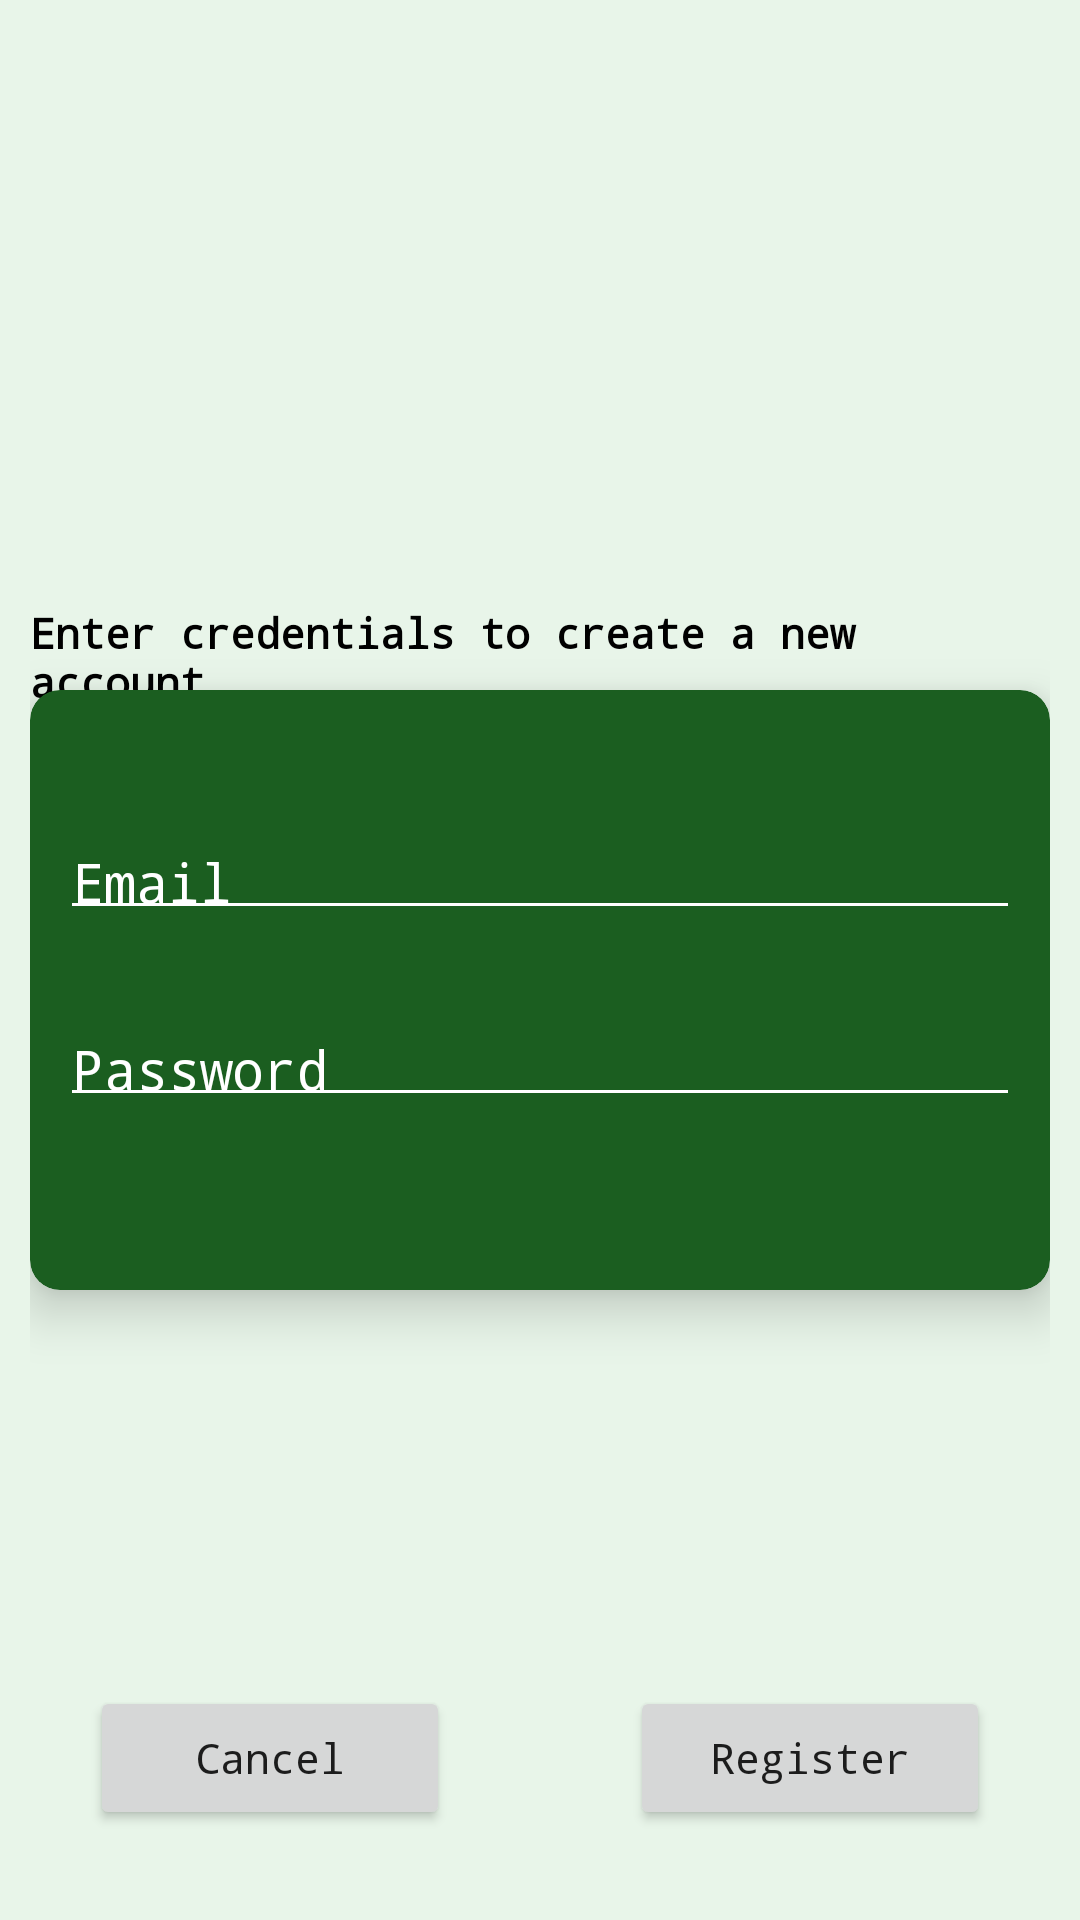

Produce the Android XML layout that renders to this screen, including the resource entries it uses.
<!-- AndroidManifest.xml: application theme Theme.Termproject2023 -->
<!-- res/layout/fragment_register.xml -->
<?xml version="1.0" encoding="utf-8"?>
<androidx.constraintlayout.widget.ConstraintLayout xmlns:android="http://schemas.android.com/apk/res/android"
    xmlns:app="http://schemas.android.com/apk/res-auto"
    xmlns:tools="http://schemas.android.com/tools"
    android:id="@+id/frameLayout"
    android:padding="10dp"
    android:background="#E8F5E9"
    android:layout_width="match_parent"
    android:layout_height="match_parent"
    tools:context=".RegisterFragment">

    <androidx.cardview.widget.CardView
        android:id="@+id/cardView"
        android:layout_width="0dp"
        android:layout_height="200dp"
        android:layout_marginBottom="200dp"
        android:backgroundTint="@color/purple_500"
        app:cardCornerRadius="10dp"
        app:cardElevation="10dp"
        app:layout_constraintBottom_toBottomOf="parent"
        app:layout_constraintEnd_toEndOf="parent"
        app:layout_constraintStart_toStartOf="parent">

        <androidx.constraintlayout.widget.ConstraintLayout
            android:layout_width="match_parent"
            android:layout_height="match_parent">

            <EditText
                android:id="@+id/editTextTextEmailAddress"
                android:layout_width="0dp"
                android:layout_height="wrap_content"
                android:layout_margin="10dp"
                android:layout_marginVertical="20dp"
                android:backgroundTint="@color/white"
                android:ems="10"
                android:fontFamily="monospace"
                android:hint="Email"
                android:inputType="textEmailAddress"
                android:padding="4dp"
                android:textColor="@color/white"
                android:textColorHint="@color/white"
                app:layout_constraintBottom_toTopOf="@+id/editTextTextPassword"
                app:layout_constraintEnd_toEndOf="parent"
                app:layout_constraintStart_toStartOf="parent"
                app:layout_constraintTop_toTopOf="parent"
                app:layout_constraintVertical_chainStyle="packed" />

            <EditText
                android:id="@+id/editTextTextPassword"
                android:layout_width="0dp"
                android:layout_height="wrap_content"
                android:layout_marginHorizontal="10dp"
                android:layout_marginVertical="20dp"
                android:backgroundTint="@color/white"
                android:ems="10"

                android:fontFamily="monospace"
                android:hint="Password"
                android:inputType="textPassword"
                android:padding="4dp"
                android:textColor="@color/white"
                android:textColorHint="@color/white"
                app:layout_constraintBottom_toBottomOf="parent"
                app:layout_constraintEnd_toEndOf="parent"
                app:layout_constraintStart_toStartOf="parent"
                app:layout_constraintTop_toBottomOf="@+id/editTextTextEmailAddress" />

        </androidx.constraintlayout.widget.ConstraintLayout>
    </androidx.cardview.widget.CardView>
    <Button
        android:id="@+id/buttonCancel"
        android:layout_width="120dp"
        android:layout_height="wrap_content"
        android:layout_marginTop="16dp"
        android:text="Cancel"
        android:fontFamily="monospace"
android:textAllCaps="false"
        android:layout_margin="20dp"
        app:layout_constraintStart_toStartOf="parent"
        app:layout_constraintBottom_toBottomOf="parent" />

    <Button
        android:id="@+id/buttonSignup"
        android:layout_width="120dp"
        android:layout_height="wrap_content"
        android:layout_marginTop="16dp"
        android:fontFamily="monospace"
    android:textAllCaps="false"
        android:text="Register"
        app:layout_constraintEnd_toEndOf="parent"
        android:layout_margin="20dp"
        app:layout_constraintBottom_toBottomOf="parent"/>

    <TextView
        android:layout_width="wrap_content"
        android:layout_height="wrap_content"
        android:text="Enter credentials to create a new account"
        android:textColor="@color/black"
        android:fontFamily="monospace"
        android:textStyle="bold"
        app:layout_constraintBottom_toTopOf="@+id/cardView"
        app:layout_constraintEnd_toEndOf="parent"
        app:layout_constraintStart_toStartOf="parent"
        app:layout_constraintTop_toBottomOf="@+id/imageView" />
    <ImageView
        android:id="@+id/imageView"
        android:layout_width="wrap_content"
        android:layout_height="175dp"
        android:src="@drawable/partyicon"
        app:layout_constraintBottom_toTopOf="@+id/cardView"
        app:layout_constraintEnd_toEndOf="parent"
        app:layout_constraintStart_toStartOf="parent"
        app:layout_constraintTop_toTopOf="parent" />

</androidx.constraintlayout.widget.ConstraintLayout>
<!-- resources referenced by this layout -->
<resources>
  <color name="black">#FF000000</color>
  <color name="purple_500">#1B5E20</color>
  <color name="white">#FFFFFFFF</color>
  <style name="Theme.Termproject2023" parent="Theme.MaterialComponents.DayNight.DarkActionBar">
          
          <item name="colorPrimary">@color/purple_500</item>
          <item name="colorPrimaryVariant">@color/purple_700</item>
          <item name="colorOnPrimary">@color/white</item>
          
          <item name="colorSecondary">@color/teal_200</item>
          <item name="colorSecondaryVariant">@color/teal_700</item>
          <item name="colorOnSecondary">@color/black</item>
          
          <item name="android:statusBarColor">?attr/colorPrimaryVariant</item>
          
      </style>
  <color name="purple_700">#43A047</color>
  <color name="teal_200">#FF03DAC5</color>
  <color name="teal_700">#FF018786</color>
</resources>
